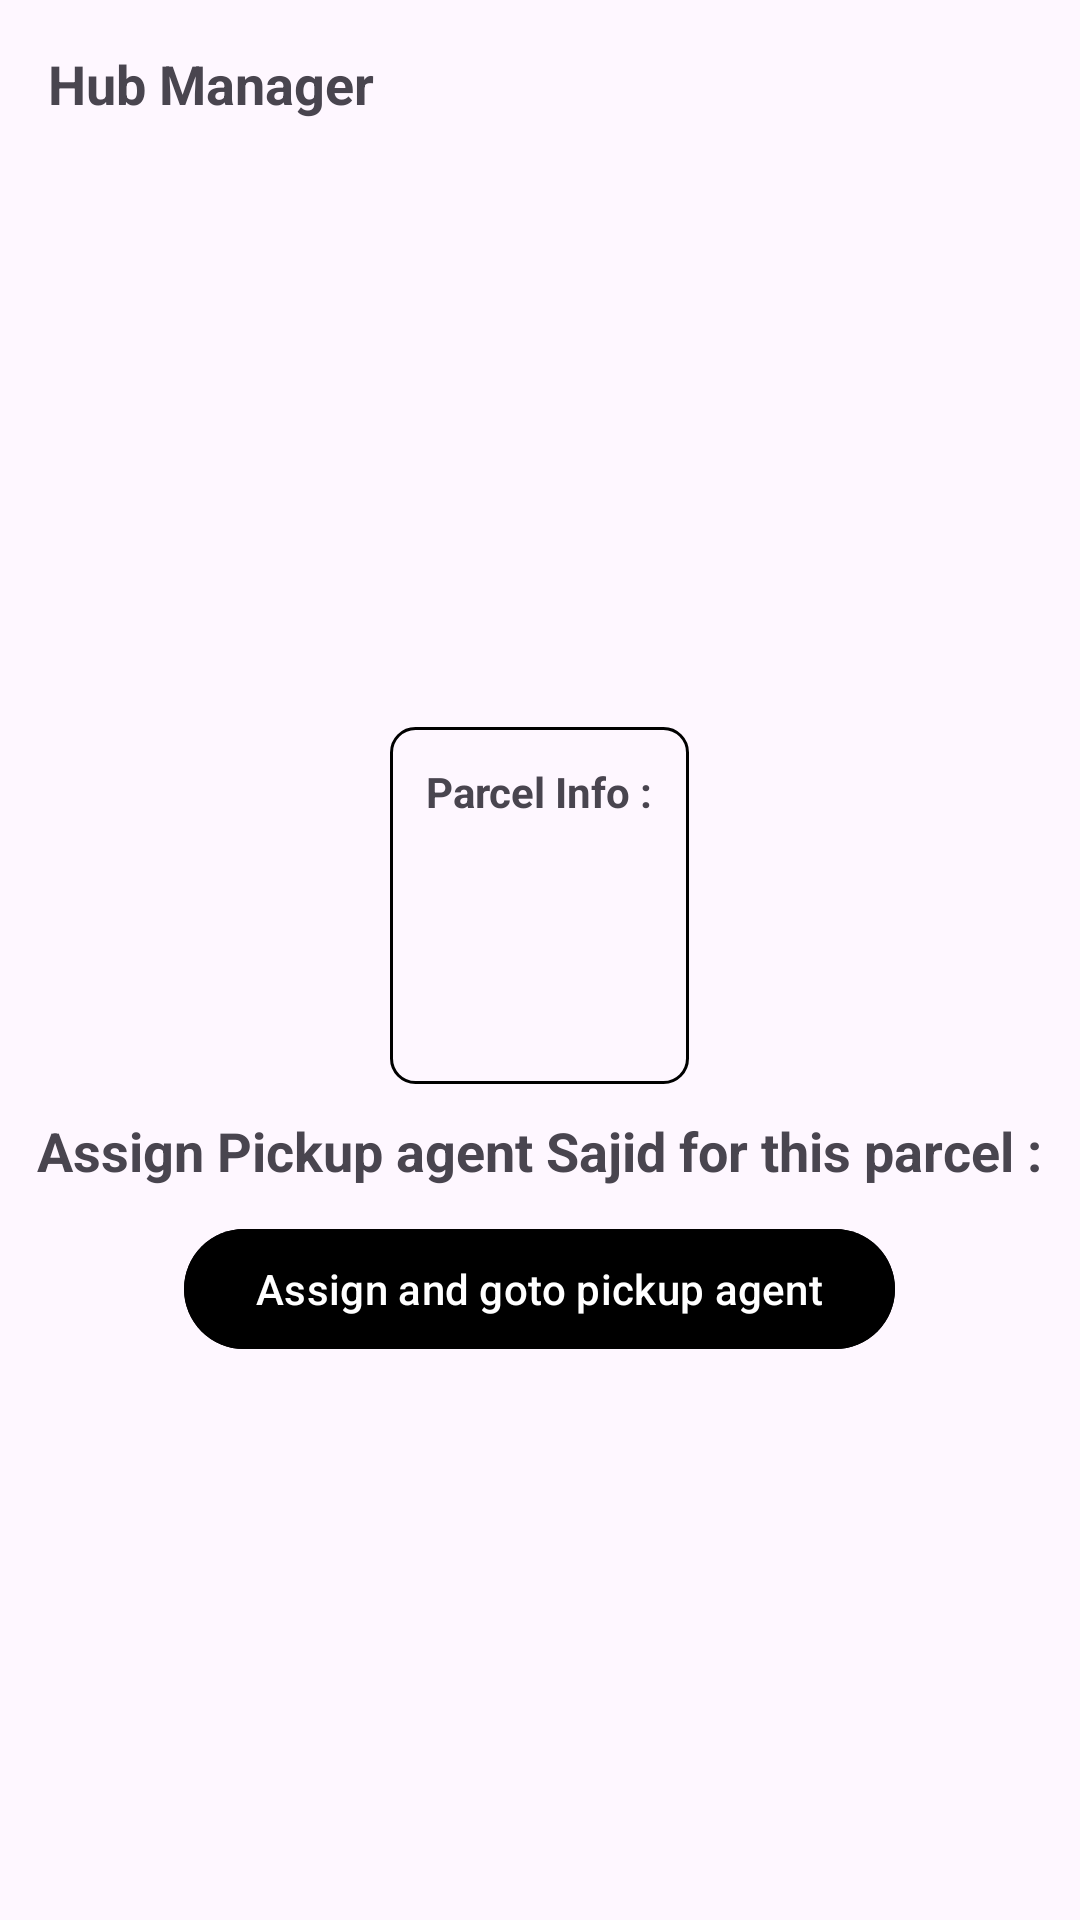

Reconstruct the res/layout file that produces this screen, plus the resources it refers to.
<!-- AndroidManifest.xml: application theme Theme.AndroidPathaoParcelJourney -->
<!-- res/layout/activity_pickup_hub.xml -->
<?xml version="1.0" encoding="utf-8"?>
<RelativeLayout xmlns:android="http://schemas.android.com/apk/res/android"
    xmlns:tools="http://schemas.android.com/tools"
    android:id="@+id/main"
    android:layout_width="match_parent"
    android:layout_height="match_parent"
    tools:context=".ui.hub.PickupHubActivity">

    <Toolbar
        android:id="@+id/header_status"
        android:layout_width="match_parent"
        android:layout_height="wrap_content">

        <TextView
            android:layout_width="wrap_content"
            android:layout_height="wrap_content"
            android:text="@string/hub_manager"
            android:textSize="18sp"
            android:textStyle="bold" />


    </Toolbar>

    <LinearLayout
        android:layout_width="match_parent"
        android:layout_height="match_parent"
        android:layout_below="@+id/header_status"
        android:gravity="center"
        android:orientation="vertical">

        <include
            android:id="@+id/parcelInfo"
            layout="@layout/fragment_parcel_info" />


        <View
            android:layout_width="match_parent"
            android:layout_height="10dp" />

        <LinearLayout
            android:layout_width="match_parent"
            android:layout_height="wrap_content"
            android:gravity="center"
            android:orientation="vertical">

            <TextView
                android:layout_width="wrap_content"
                android:layout_height="wrap_content"
                android:text="@string/assign_pickup_agent_sajid_for_this_parcel"
                android:textSize="18sp"
                android:textStyle="bold" />

            <com.google.android.material.button.MaterialButton
                android:id="@+id/assignPickupAgentButton"
                android:layout_width="wrap_content"
                android:layout_height="wrap_content"
                android:layout_marginTop="10dp"
                android:backgroundTint="@color/black"
                android:text="@string/assign_and_goto_pickup_agent" />
        </LinearLayout>
    </LinearLayout>

</RelativeLayout>
<!-- res/layout/fragment_parcel_info.xml (included above) -->
<?xml version="1.0" encoding="utf-8"?>
<LinearLayout xmlns:android="http://schemas.android.com/apk/res/android"
    xmlns:tools="http://schemas.android.com/tools"
    android:id="@+id/parcel_info_view"
    android:layout_width="wrap_content"
    android:layout_height="wrap_content"
    android:background="@drawable/edit_text_border"
    android:orientation="vertical"
    android:padding="12dp"
    tools:context=".ui.fragments.ParcelInfoFragment">

    <TextView
        android:layout_width="wrap_content"
        android:layout_height="wrap_content"
        android:text="@string/parcel_info"
        android:textStyle="bold" />

    <TextView
        android:id="@+id/recipient_name"
        android:layout_width="wrap_content"
        android:layout_height="wrap_content" />

    <TextView
        android:id="@+id/recipient_phone"
        android:layout_width="wrap_content"
        android:layout_height="wrap_content" />

    <TextView
        android:id="@+id/delivery_address"
        android:layout_width="wrap_content"
        android:layout_height="wrap_content" />

    <TextView
        android:id="@+id/amount_to_collect"
        android:layout_width="wrap_content"
        android:layout_height="wrap_content" />

</LinearLayout>
<!-- resources referenced by this layout -->
<resources>
  <!-- drawable edit_text_border (drawable) -->
  <?xml version="1.0" encoding="utf-8"?>
  <shape xmlns:android="http://schemas.android.com/apk/res/android"
      android:shape="rectangle">
  
      <stroke android:width="1dp" />
  
      <corners android:radius="8sp" />
  
  </shape>
  <string name="assign_and_goto_pickup_agent">Assign and goto pickup agent</string>
  <string name="assign_pickup_agent_sajid_for_this_parcel">Assign Pickup agent Sajid for this parcel :</string>
  <string name="hub_manager">Hub Manager</string>
  <string name="parcel_info">Parcel Info :</string>
  <style name="Theme.AndroidPathaoParcelJourney" parent="Base.Theme.AndroidPathaoParcelJourney" />
  <style name="Base.Theme.AndroidPathaoParcelJourney" parent="Theme.Material3.DayNight.NoActionBar">
          
          
      </style>
  <!-- not gathered from this repository: default colours our renderer supplied (Android Studio template values) -->
  <color name="black">#FF000000</color>
</resources>
